Labelled photos from "datasetcnn_crop_fromfile", an image-classification folder in Juliapluum/Kitkat. The possible labels are: chicken, not chicken.

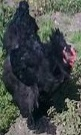
Label: chicken

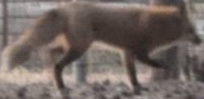
Label: not chicken

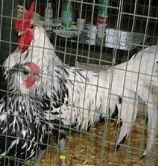
Label: chicken

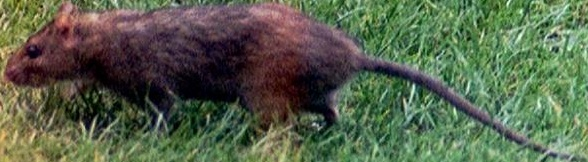
Label: not chicken

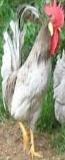
Label: chicken

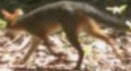
Label: not chicken
